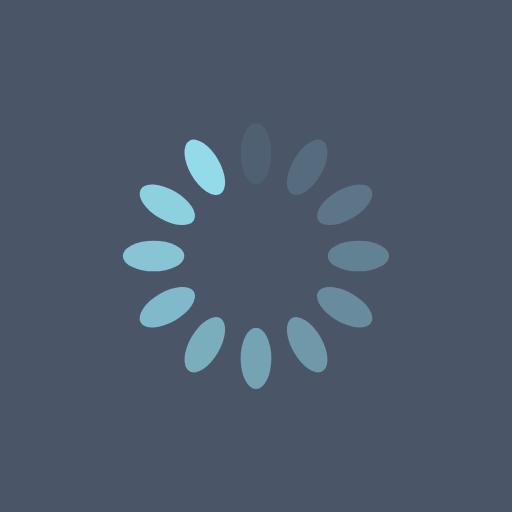
t = 0.00 s
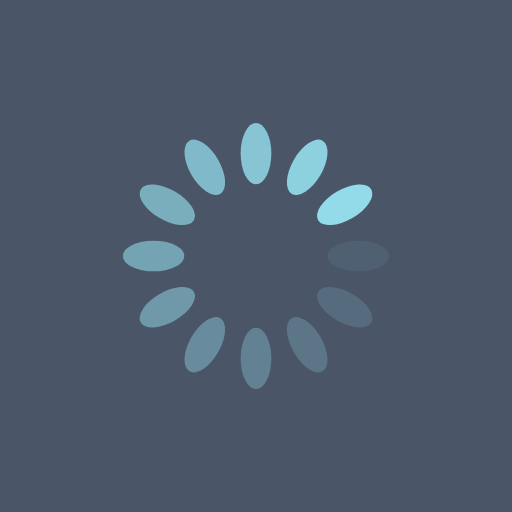
t = 0.25 s
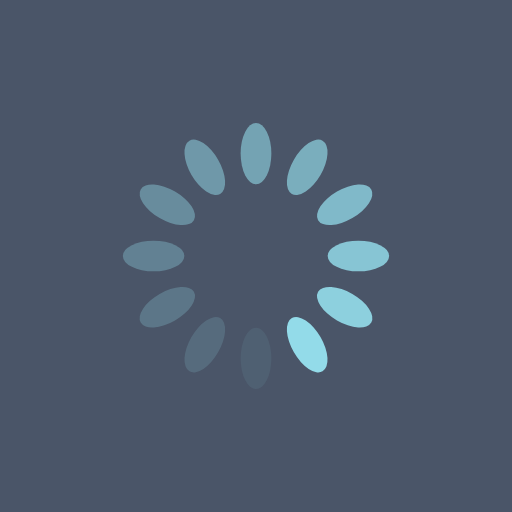
t = 0.50 s
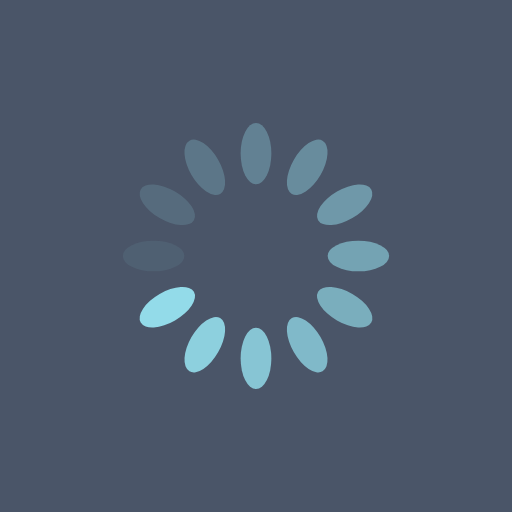
t = 0.75 s

The animated SVG that drew these frames (rendered in a browser with its animation timeline set to each time). Animation: 12 SMIL elements (animate=12); one cycle of 1.00 s, repeats indefinitely.

<?xml version="1.0" encoding="utf-8"?>
<svg xmlns="http://www.w3.org/2000/svg" xmlns:xlink="http://www.w3.org/1999/xlink" style="margin: auto; background: rgb(74, 85, 104); display: block; shape-rendering: auto;" width="200px" height="200px" viewBox="0 0 100 100" preserveAspectRatio="xMidYMid">
<g transform="rotate(0 50 50)">
  <rect x="47" y="24" rx="3" ry="6" width="6" height="12" fill="#93dbe9">
    <animate attributeName="opacity" values="1;0" keyTimes="0;1" dur="1s" begin="-0.9166666666666666s" repeatCount="indefinite"></animate>
  </rect>
</g><g transform="rotate(30 50 50)">
  <rect x="47" y="24" rx="3" ry="6" width="6" height="12" fill="#93dbe9">
    <animate attributeName="opacity" values="1;0" keyTimes="0;1" dur="1s" begin="-0.8333333333333334s" repeatCount="indefinite"></animate>
  </rect>
</g><g transform="rotate(60 50 50)">
  <rect x="47" y="24" rx="3" ry="6" width="6" height="12" fill="#93dbe9">
    <animate attributeName="opacity" values="1;0" keyTimes="0;1" dur="1s" begin="-0.75s" repeatCount="indefinite"></animate>
  </rect>
</g><g transform="rotate(90 50 50)">
  <rect x="47" y="24" rx="3" ry="6" width="6" height="12" fill="#93dbe9">
    <animate attributeName="opacity" values="1;0" keyTimes="0;1" dur="1s" begin="-0.6666666666666666s" repeatCount="indefinite"></animate>
  </rect>
</g><g transform="rotate(120 50 50)">
  <rect x="47" y="24" rx="3" ry="6" width="6" height="12" fill="#93dbe9">
    <animate attributeName="opacity" values="1;0" keyTimes="0;1" dur="1s" begin="-0.5833333333333334s" repeatCount="indefinite"></animate>
  </rect>
</g><g transform="rotate(150 50 50)">
  <rect x="47" y="24" rx="3" ry="6" width="6" height="12" fill="#93dbe9">
    <animate attributeName="opacity" values="1;0" keyTimes="0;1" dur="1s" begin="-0.5s" repeatCount="indefinite"></animate>
  </rect>
</g><g transform="rotate(180 50 50)">
  <rect x="47" y="24" rx="3" ry="6" width="6" height="12" fill="#93dbe9">
    <animate attributeName="opacity" values="1;0" keyTimes="0;1" dur="1s" begin="-0.4166666666666667s" repeatCount="indefinite"></animate>
  </rect>
</g><g transform="rotate(210 50 50)">
  <rect x="47" y="24" rx="3" ry="6" width="6" height="12" fill="#93dbe9">
    <animate attributeName="opacity" values="1;0" keyTimes="0;1" dur="1s" begin="-0.3333333333333333s" repeatCount="indefinite"></animate>
  </rect>
</g><g transform="rotate(240 50 50)">
  <rect x="47" y="24" rx="3" ry="6" width="6" height="12" fill="#93dbe9">
    <animate attributeName="opacity" values="1;0" keyTimes="0;1" dur="1s" begin="-0.25s" repeatCount="indefinite"></animate>
  </rect>
</g><g transform="rotate(270 50 50)">
  <rect x="47" y="24" rx="3" ry="6" width="6" height="12" fill="#93dbe9">
    <animate attributeName="opacity" values="1;0" keyTimes="0;1" dur="1s" begin="-0.16666666666666666s" repeatCount="indefinite"></animate>
  </rect>
</g><g transform="rotate(300 50 50)">
  <rect x="47" y="24" rx="3" ry="6" width="6" height="12" fill="#93dbe9">
    <animate attributeName="opacity" values="1;0" keyTimes="0;1" dur="1s" begin="-0.08333333333333333s" repeatCount="indefinite"></animate>
  </rect>
</g><g transform="rotate(330 50 50)">
  <rect x="47" y="24" rx="3" ry="6" width="6" height="12" fill="#93dbe9">
    <animate attributeName="opacity" values="1;0" keyTimes="0;1" dur="1s" begin="0s" repeatCount="indefinite"></animate>
  </rect>
</g>
<!-- [ldio] generated by https://loading.io/ --></svg>